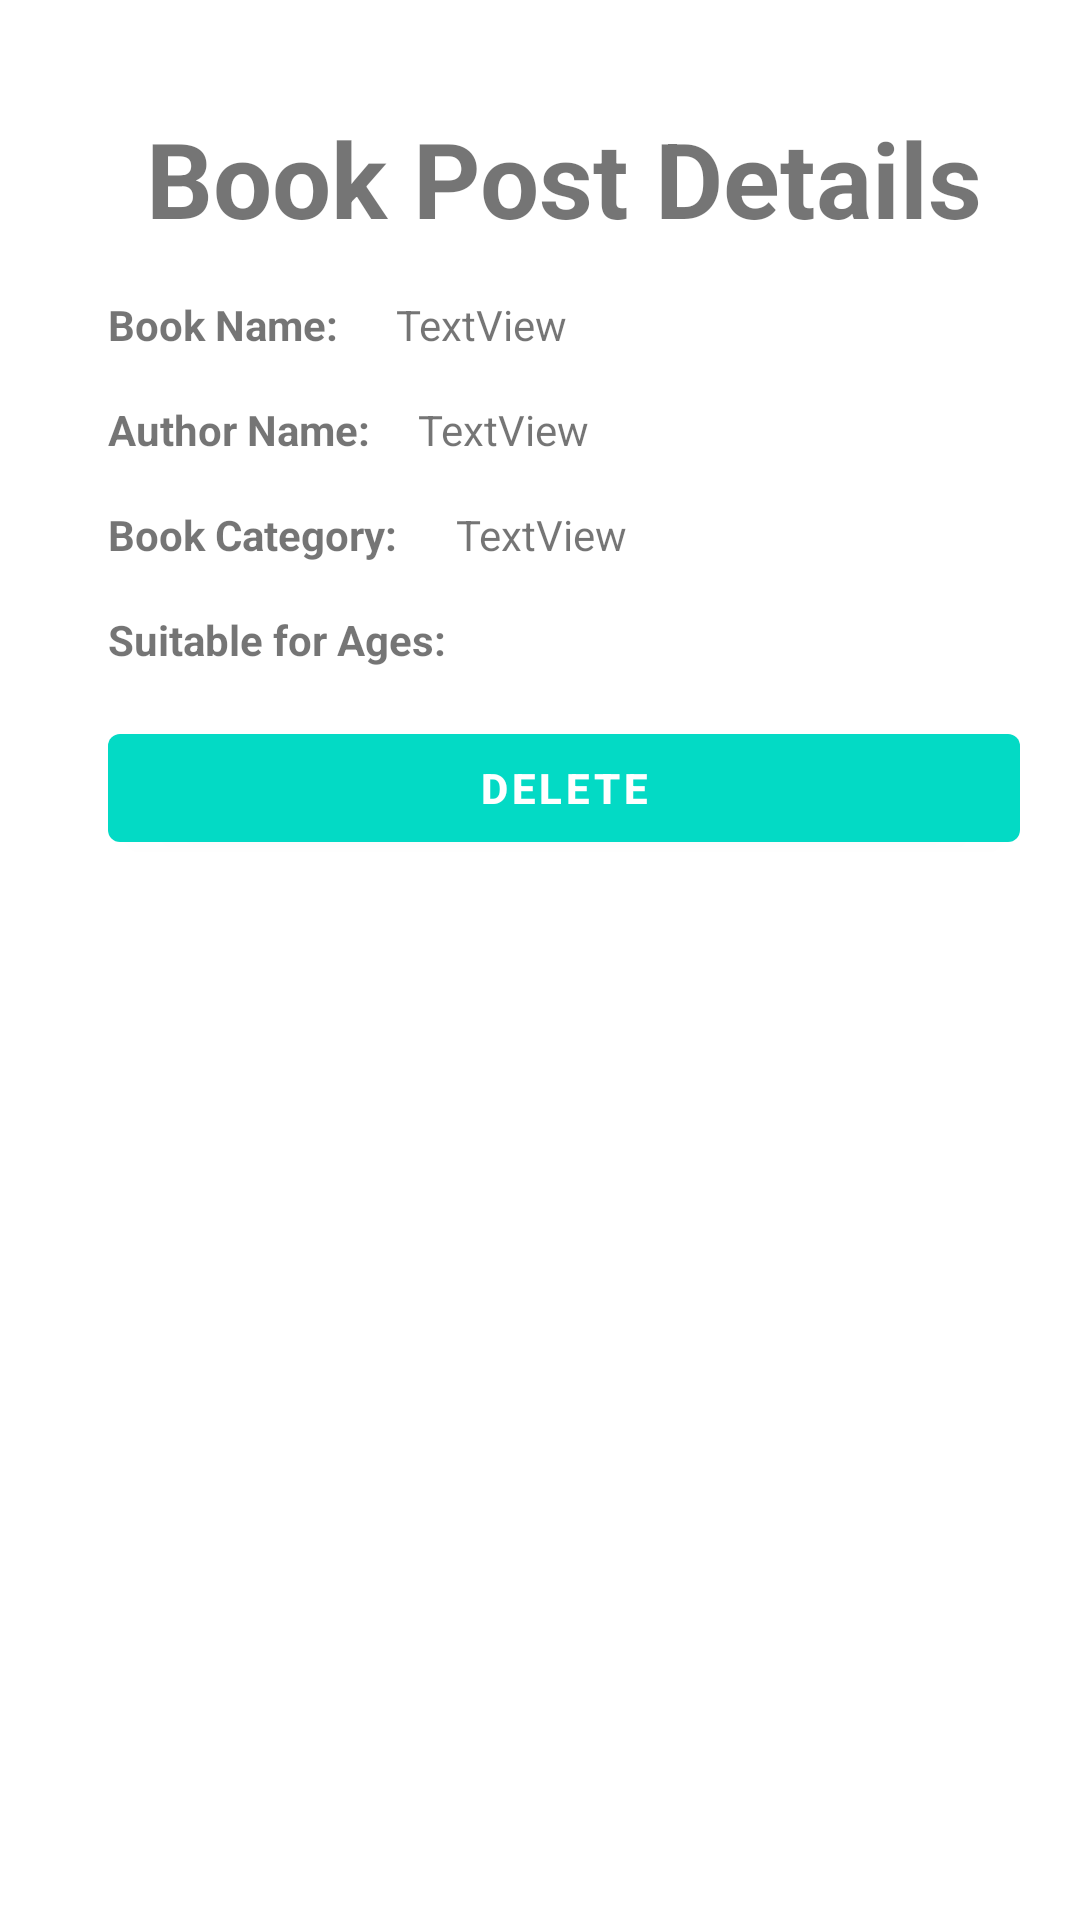

Produce the Android XML layout that renders to this screen, including the resource entries it uses.
<!-- AndroidManifest.xml: application theme AppTheme -->
<!-- res/layout/activity_show_book_donor.xml -->
<?xml version="1.0" encoding="utf-8"?>
<androidx.constraintlayout.widget.ConstraintLayout xmlns:android="http://schemas.android.com/apk/res/android"
    xmlns:app="http://schemas.android.com/apk/res-auto"
    xmlns:tools="http://schemas.android.com/tools"
    android:layout_width="match_parent"
    android:layout_height="match_parent"
    tools:context=".ShowBookDonorActivity"
    android:orientation="vertical"
    android:background="#fff"
    android:padding="20dp">
    <TextView
        android:id="@+id/textView"
        android:layout_width="match_parent"
        android:layout_height="wrap_content"
        android:layout_marginStart="16dp"
        android:layout_marginTop="16dp"
        android:textSize="35sp"
        android:text="Book Post Details"
        android:textAlignment="center"
        android:textStyle="bold"
        app:layout_constraintStart_toStartOf="parent"
        app:layout_constraintTop_toTopOf="parent" />
    <TextView
        android:id="@+id/textView1"
        android:layout_width="wrap_content"
        android:layout_height="wrap_content"
        android:layout_marginStart="16dp"
        android:layout_marginTop="16dp"
        android:text="Book Name: "
        android:textStyle="bold"
        app:layout_constraintStart_toStartOf="parent"
        app:layout_constraintTop_toBottomOf="@id/textView" />

    <TextView
        android:id="@+id/bookname"
        android:layout_width="0dp"
        android:layout_height="wrap_content"
        android:layout_marginStart="16dp"
        android:layout_marginTop="16dp"
        android:layout_marginEnd="16dp"
        android:text="TextView"
        app:layout_constraintEnd_toEndOf="parent"
        app:layout_constraintStart_toEndOf="@+id/textView1"
        app:layout_constraintTop_toBottomOf="@id/textView" />

    <TextView
        android:id="@+id/textView2"
        android:layout_width="wrap_content"
        android:layout_height="wrap_content"
        android:layout_marginStart="16dp"
        android:layout_marginTop="16dp"
        android:text="Author Name:"
        android:textStyle="bold"
        app:layout_constraintStart_toStartOf="parent"
        app:layout_constraintTop_toBottomOf="@+id/bookname" />

    <TextView
        android:id="@+id/authorname"
        android:layout_width="0dp"
        android:layout_height="wrap_content"
        android:layout_marginStart="16dp"
        android:layout_marginTop="16dp"
        android:layout_marginEnd="16dp"
        android:text="TextView"
        app:layout_constraintEnd_toEndOf="parent"
        app:layout_constraintStart_toEndOf="@+id/textView2"
        app:layout_constraintTop_toBottomOf="@+id/bookname" />

    <TextView
        android:id="@+id/textView3"
        android:layout_width="wrap_content"
        android:layout_height="wrap_content"
        android:layout_marginStart="16dp"
        android:layout_marginTop="16dp"
        android:text="Book Category: "
        android:textStyle="bold"
        app:layout_constraintTop_toBottomOf="@+id/authorname"
        app:layout_constraintStart_toStartOf="parent"
        />

    <TextView
        android:id="@+id/category"
        android:layout_width="0dp"
        android:layout_height="wrap_content"
        android:layout_marginStart="16dp"
        android:layout_marginTop="16dp"
        android:layout_marginEnd="16dp"
        android:text="TextView"
        app:layout_constraintEnd_toEndOf="parent"
        app:layout_constraintStart_toEndOf="@+id/textView3"
        app:layout_constraintTop_toBottomOf="@+id/authorname" />
    <TextView
        android:id="@+id/textView4"
        android:layout_width="wrap_content"
        android:layout_height="wrap_content"
        android:layout_marginStart="16dp"
        android:layout_marginTop="16dp"
        android:text="Suitable for Ages: "
        android:textStyle="bold"
        app:layout_constraintStart_toStartOf="parent"
        app:layout_constraintTop_toBottomOf="@+id/category" />

    <TextView
        android:id="@+id/ages"
        android:layout_width="0dp"
        android:layout_height="wrap_content"
        android:layout_marginStart="16dp"
        android:layout_marginTop="16dp"
        android:layout_marginEnd="16dp"
        app:layout_constraintEnd_toEndOf="parent"
        app:layout_constraintStart_toEndOf="@+id/textView4"
        app:layout_constraintTop_toBottomOf="@+id/category" />
    <Button
        android:id="@+id/delete"
        android:layout_width="match_parent"
        android:layout_height="wrap_content"
        android:layout_marginStart="16dp"
        android:layout_marginTop="16dp"
        android:layout_marginBottom="16dp"
        android:text="Delete"
        android:textColor="#fff"
        android:textStyle="bold"
        android:textAlignment="center"
        app:layout_constraintStart_toStartOf="parent"
        app:layout_constraintTop_toBottomOf="@+id/ages"
        />

</androidx.constraintlayout.widget.ConstraintLayout>
<!-- resources referenced by this layout -->
<resources>
  <style name="AppTheme" parent="Theme.MaterialComponents.Light.NoActionBar">
          
          <item name="colorPrimary">@color/colorAccent</item>
          <item name="colorPrimaryDark">@color/colorPrimaryDark</item>
          <item name="colorAccent">@color/colorAccent</item>
          <item name="android:windowContentTransitions">true</item>
      </style>
  <!-- not gathered from this repository: default colours our renderer supplied (Android Studio template values) -->
  <color name="colorPrimaryDark">#FF3700B3</color>
  <color name="colorAccent">#FF03DAC5</color>
</resources>
